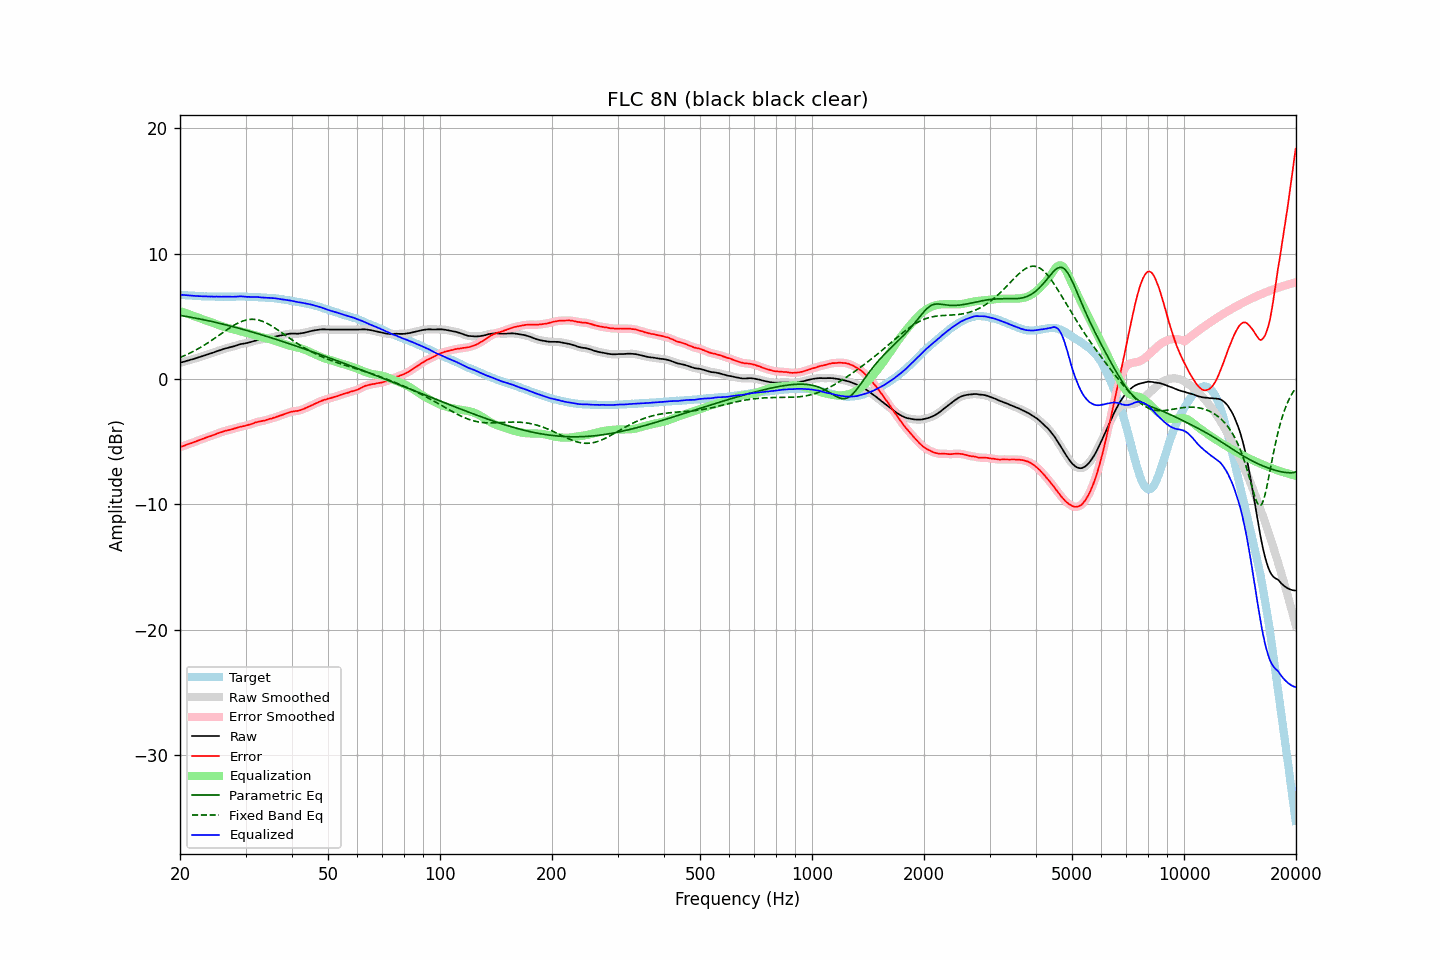

Values plotted in this chart, from the file beside it:
frequency, raw, error, smoothed, error_smoothed, equalization, parametric_eq, fixed_band_eq, equalized_raw, equalized_smoothed, target
20.00, 1.30, -5.44, 1.30, -5.44, 5.43, 5.08, 1.72, 6.73, 6.73, 6.73
20.20, 1.34, -5.39, 1.33, -5.39, 5.39, 5.06, 1.78, 6.72, 6.72, 6.72
20.40, 1.37, -5.34, 1.37, -5.34, 5.34, 5.04, 1.83, 6.71, 6.71, 6.71
20.61, 1.41, -5.30, 1.41, -5.29, 5.29, 5.02, 1.89, 6.70, 6.70, 6.70
20.81, 1.45, -5.24, 1.44, -5.24, 5.25, 5.00, 1.94, 6.69, 6.69, 6.68
21.02, 1.48, -5.20, 1.48, -5.19, 5.20, 4.98, 2.00, 6.68, 6.68, 6.67
21.23, 1.52, -5.15, 1.52, -5.15, 5.15, 4.95, 2.06, 6.67, 6.67, 6.66
21.44, 1.56, -5.11, 1.55, -5.11, 5.11, 4.93, 2.13, 6.66, 6.66, 6.67
21.66, 1.59, -5.07, 1.59, -5.07, 5.06, 4.90, 2.19, 6.65, 6.65, 6.65
21.87, 1.63, -5.02, 1.63, -5.02, 5.01, 4.88, 2.26, 6.64, 6.64, 6.65
22.09, 1.67, -4.96, 1.67, -4.97, 4.97, 4.86, 2.33, 6.63, 6.63, 6.63
22.31, 1.71, -4.91, 1.71, -4.92, 4.92, 4.83, 2.40, 6.63, 6.63, 6.62
22.54, 1.75, -4.87, 1.75, -4.87, 4.87, 4.80, 2.47, 6.62, 6.62, 6.61
22.76, 1.79, -4.83, 1.79, -4.82, 4.82, 4.78, 2.55, 6.61, 6.61, 6.61
22.99, 1.83, -4.78, 1.83, -4.78, 4.78, 4.75, 2.62, 6.60, 6.60, 6.60
23.22, 1.87, -4.73, 1.87, -4.73, 4.73, 4.73, 2.70, 6.60, 6.60, 6.59
23.45, 1.92, -4.69, 1.91, -4.68, 4.68, 4.70, 2.78, 6.60, 6.60, 6.60
23.69, 1.96, -4.64, 1.96, -4.64, 4.64, 4.67, 2.86, 6.59, 6.59, 6.59
23.92, 2.00, -4.59, 2.00, -4.59, 4.59, 4.64, 2.94, 6.59, 6.59, 6.58
24.16, 2.04, -4.55, 2.04, -4.55, 4.54, 4.61, 3.03, 6.58, 6.58, 6.59
24.40, 2.09, -4.50, 2.08, -4.50, 4.50, 4.59, 3.12, 6.59, 6.58, 6.59
24.65, 2.13, -4.46, 2.13, -4.46, 4.45, 4.56, 3.20, 6.58, 6.58, 6.58
24.89, 2.18, -4.40, 2.18, -4.40, 4.40, 4.53, 3.29, 6.58, 6.58, 6.58
25.14, 2.23, -4.34, 2.22, -4.35, 4.36, 4.50, 3.38, 6.58, 6.58, 6.57
25.39, 2.27, -4.30, 2.27, -4.31, 4.31, 4.47, 3.47, 6.58, 6.58, 6.57
25.65, 2.31, -4.27, 2.31, -4.26, 4.27, 4.44, 3.56, 6.57, 6.57, 6.57
25.91, 2.35, -4.23, 2.35, -4.22, 4.22, 4.41, 3.65, 6.57, 6.57, 6.57
26.16, 2.40, -4.18, 2.39, -4.18, 4.18, 4.37, 3.74, 6.58, 6.58, 6.58
26.43, 2.44, -4.14, 2.43, -4.14, 4.14, 4.34, 3.83, 6.58, 6.58, 6.57
26.69, 2.47, -4.11, 2.47, -4.11, 4.11, 4.31, 3.92, 6.58, 6.58, 6.57
26.96, 2.50, -4.08, 2.50, -4.07, 4.07, 4.28, 4.00, 6.57, 6.58, 6.57
27.23, 2.54, -4.04, 2.53, -4.04, 4.04, 4.24, 4.09, 6.58, 6.57, 6.57
27.50, 2.57, -4.01, 2.57, -4.01, 4.00, 4.21, 4.17, 6.57, 6.57, 6.57
27.77, 2.60, -3.98, 2.60, -3.98, 3.97, 4.18, 4.25, 6.57, 6.57, 6.58
28.05, 2.64, -3.94, 2.64, -3.94, 3.93, 4.14, 4.33, 6.57, 6.57, 6.57
28.33, 2.68, -3.91, 2.68, -3.90, 3.90, 4.11, 4.40, 6.58, 6.58, 6.58
28.62, 2.73, -3.86, 2.72, -3.86, 3.87, 4.08, 4.46, 6.59, 6.59, 6.58
28.90, 2.77, -3.83, 2.76, -3.83, 3.83, 4.04, 4.53, 6.60, 6.60, 6.59
29.19, 2.80, -3.80, 2.79, -3.79, 3.80, 4.01, 4.58, 6.60, 6.60, 6.59
29.48, 2.82, -3.77, 2.82, -3.77, 3.77, 3.97, 4.63, 6.59, 6.59, 6.58
29.78, 2.84, -3.75, 2.84, -3.74, 3.74, 3.93, 4.67, 6.58, 6.58, 6.58
30.08, 2.87, -3.72, 2.86, -3.71, 3.71, 3.90, 4.71, 6.57, 6.57, 6.58
30.38, 2.89, -3.68, 2.89, -3.68, 3.67, 3.86, 4.74, 6.56, 6.56, 6.56
30.68, 2.93, -3.64, 2.92, -3.64, 3.63, 3.83, 4.76, 6.56, 6.56, 6.56
30.99, 2.96, -3.61, 2.96, -3.60, 3.60, 3.79, 4.77, 6.55, 6.55, 6.56
31.30, 3.00, -3.57, 3.00, -3.56, 3.56, 3.75, 4.77, 6.55, 6.55, 6.56
31.61, 3.04, -3.52, 3.04, -3.51, 3.52, 3.71, 4.77, 6.55, 6.55, 6.55
31.93, 3.08, -3.46, 3.07, -3.47, 3.48, 3.68, 4.75, 6.55, 6.55, 6.53
32.24, 3.11, -3.43, 3.10, -3.43, 3.44, 3.64, 4.73, 6.55, 6.55, 6.54
32.57, 3.13, -3.40, 3.13, -3.40, 3.41, 3.60, 4.70, 6.53, 6.54, 6.52
32.89, 3.15, -3.38, 3.15, -3.37, 3.37, 3.56, 4.67, 6.52, 6.52, 6.52
33.22, 3.17, -3.35, 3.17, -3.35, 3.34, 3.52, 4.62, 6.51, 6.51, 6.51
33.55, 3.19, -3.33, 3.19, -3.32, 3.31, 3.48, 4.57, 6.50, 6.50, 6.51
33.89, 3.21, -3.30, 3.21, -3.29, 3.28, 3.44, 4.52, 6.49, 6.49, 6.50
34.23, 3.24, -3.25, 3.24, -3.25, 3.25, 3.40, 4.46, 6.49, 6.49, 6.48
34.57, 3.27, -3.22, 3.27, -3.21, 3.22, 3.36, 4.39, 6.48, 6.48, 6.48
34.92, 3.30, -3.17, 3.30, -3.18, 3.18, 3.32, 4.32, 6.48, 6.48, 6.46
35.27, 3.33, -3.16, 3.33, -3.14, 3.14, 3.28, 4.24, 6.47, 6.47, 6.48
35.62, 3.36, -3.10, 3.36, -3.10, 3.10, 3.24, 4.16, 6.46, 6.46, 6.45
35.97, 3.39, -3.06, 3.39, -3.06, 3.06, 3.20, 4.08, 6.45, 6.45, 6.45
... 635 more rows
